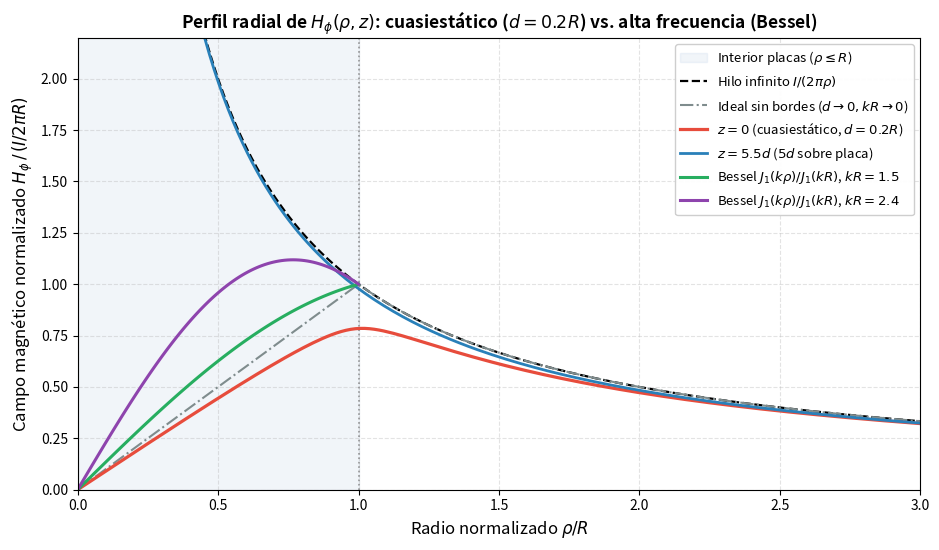

Write the Python code that produced this figure.
import numpy as np
import matplotlib.pyplot as plt
from scipy.integrate import quad
from scipy.special import ellipk, ellipe, j1

R = 1.0
d = 0.2 * R
z_top5d = d / 2 + 5 * d  # 5d por encima de la placa superior (z = 5.5d)


def H_wire_norm(rho, z):
    if rho < 1e-12:
        return 0.0
    t1 = (z - d / 2) / np.sqrt(rho**2 + (z - d / 2)**2)
    t2 = (z + d / 2) / np.sqrt(rho**2 + (z + d / 2)**2)
    return (R / (2.0 * rho)) * (2.0 + t1 - t2)


def phi_elliptic(rho, rhop, dz):
    if rho * rhop < 1e-18:
        return 0.0
    apb = (rho + rhop)**2 + dz**2
    m = 4.0 * rho * rhop / apb
    K, E = ellipk(m), ellipe(m)
    return (4.0 / apb**1.5) * (((2.0 - m) / m) * (E / (1.0 - m)) - (2.0 / m) * K)


def H_total_norm(rho, z):
    if rho < 1e-12:
        return 0.0
    hw = H_wire_norm(rho, z)

    def plate_int(z_p, sign):
        dz = z - z_p
        if abs(dz) < 1e-12:
            return 0.0
        pts = [rho] if rho < R else None
        res, _ = quad(
            lambda rp: (1.0 - (rp / R)**2) * phi_elliptic(rho, rp, dz),
            0.0, R, points=pts, epsabs=1e-9, epsrel=1e-9
        )
        return (R / (4.0 * np.pi)) * sign * dz * res

    return hw + plate_int(+d / 2, +1.0) + plate_int(-d / 2, -1.0)


rho_all = np.linspace(0.0, 3.0, 180)
rho_in = np.linspace(0.0, 1.0, 100)
rho_pos = rho_all[rho_all >= 0.22]

H_mid = [H_total_norm(r, 0.0) for r in rho_all]
H_5d = [H_total_norm(r, z_top5d) for r in rho_pos]
H_inf = 1.0 / rho_pos
H_ideal = np.where(rho_all <= 1.0, rho_all, 1.0 / np.maximum(rho_all, 1e-9))

H_bessel_15 = j1(1.5 * rho_in) / j1(1.5)
H_bessel_24 = j1(2.4 * rho_in) / j1(2.4)

fig, ax = plt.subplots(figsize=(9.5, 5.6))

ax.axvline(1.0, color='gray', linestyle=':', linewidth=1.2, alpha=0.8)
ax.axvspan(0.0, 1.0, color='#3974b8', alpha=0.07, label='Interior placas ($\\rho \\leq R$)')

ax.plot(rho_pos, H_inf, 'k--', linewidth=1.6, label=r'Hilo infinito $I/(2\pi\rho)$')
ax.plot(rho_all, H_ideal, color='#7f8c8d', linestyle='-.', linewidth=1.5, label=r'Ideal sin bordes ($d \to 0, kR \to 0$)')
ax.plot(rho_all, H_mid, color='#e74c3c', linewidth=2.3, label=r'$z = 0$ (cuasiestático, $d = 0.2R$)')
ax.plot(rho_pos, H_5d, color='#2980b9', linewidth=2.0, label=r'$z = 5.5d$ ($5d$ sobre placa)')
ax.plot(rho_in, H_bessel_15, color='#27ae60', linewidth=2.2, label=r'Bessel $J_1(k\rho)/J_1(kR)$, $kR = 1.5$')
ax.plot(rho_in, H_bessel_24, color='#8e44ad', linewidth=2.2, label=r'Bessel $J_1(k\rho)/J_1(kR)$, $kR = 2.4$')

ax.set_xlim(0.0, 3.0)
ax.set_ylim(0.0, 2.2)
ax.set_xlabel(r'Radio normalizado $\rho / R$', fontsize=12)
ax.set_ylabel(r'Campo magnético normalizado $H_\phi \,/\, (I / 2\pi R)$', fontsize=12)
ax.set_title(r'Perfil radial de $H_\phi(\rho, z)$: cuasiestático ($d=0.2R$) vs. alta frecuencia (Bessel)', fontsize=12.5, weight='bold')
ax.grid(True, linestyle='--', alpha=0.35)
ax.legend(loc='upper right', fontsize=9.5, framealpha=0.95)

plt.tight_layout()
plt.savefig('perfil_radial_bessel.pdf', dpi=300)
plt.savefig('perfil_radial_bessel.png', dpi=300)
plt.show()
